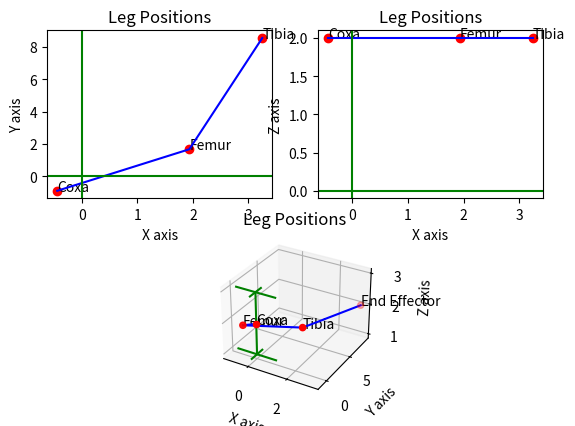
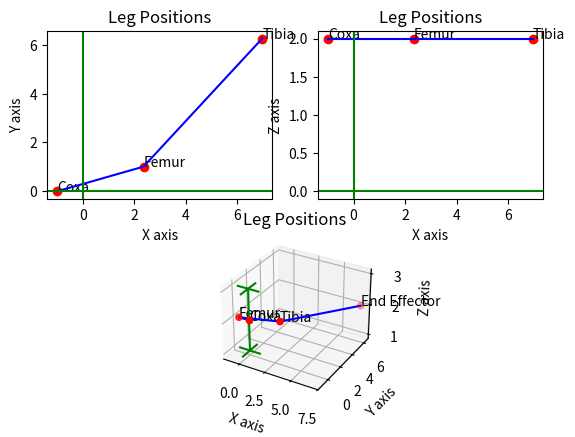
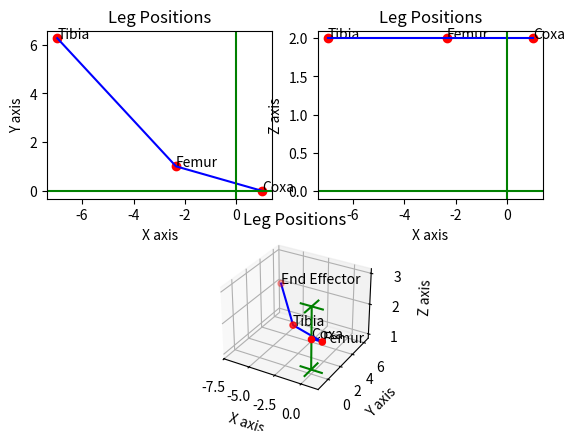
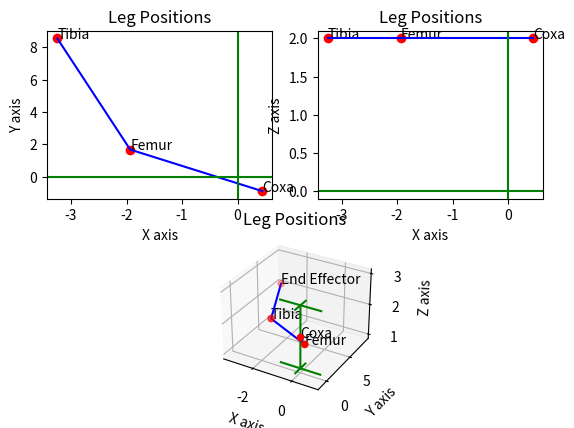

Generate these figures, in order, with matplotlib:
# This file is for solving the inverse kinematics of a hexapod robot.

import numpy as np
from math import atan2, sqrt, acos, sin, cos
from matplotlib import pyplot as plt

class IkSolver:
    def __init__(self, coxa_length, femur_length, tibia_length, z_offset=0):
        self.coxa_length = coxa_length
        self.femur_length = femur_length
        self.tibia_length = tibia_length
        self.z_offset = z_offset

    def rik2(self, x:float, z:float, l1:float, l2:float, verbose:bool = False):
        """
        This function calculates the rik2 for a given x and y.
        :param x: X coordinate
        :type x: float
        :param z: Z coordinate
        :type z: float
        :return: List of angles [[q11, q21], [q21, q22]]
        """

        xd = sqrt((x**2 + z**2))

        c2 = (xd**2-l1**2-l2**2)/(2*l1*l2)

        if verbose:
            print(f"xd: {xd}, c2: {c2}")
        if abs(c2) > 1:
            raise ValueError("Coordinates are unreachable")
        elif c2 == 1:
            if verbose:
                print("Coordinates are reachable")  
            return [atan2(y, x), 0]
        elif c2 == -1:
            if verbose:
                print("Coordinates are reachable")
            return [atan2(y, x), np.pi]
        else:
            q21 = acos(c2)
            q22 = -acos(c2)
            theta = atan2(z, x)
            q11 = theta - atan2(l2*sin(q21), l1+l2*cos(q21))
            q12 = theta - atan2(l2*sin(q22), l1+l2*cos(q22))

        return [[q11, q21], [q12, q22]]
    
    def rik3(self, x:float, y:float, z:float, verbose:bool = False):
        """
        This function calculates the rik2 and the for a given z, calculates all 4 solutions for the rik3.
        :param x: X coordinate
        :type x: float
        :param y: Y coordinate
        :type y: float
        :param z: Z coordinate
        :type z: float
        :return: List of angles [[q11, q21], [q21, q22]]
        """

        l1 = self.coxa_length
        l2 = self.femur_length
        l3 = self.tibia_length

        xrot = sqrt(x**2 + y**2)
        zrot = self.z_offset

        [[q11, q21], [q12, q22]] = self.rik2(xrot, zrot, l2, l3, verbose)
        q31 = atan2(y, xrot)
        [[q11_1, q21_1], [q12_1, q22_1]] = self.rik2(-xrot, zrot, l2, l3, verbose)
        q32 = -atan2(y, xrot)

        return [[q11, q21, q31], [q12, q22, q31], [q11_1, q21_1, q32], [q12_1, q22_1, q32]]

    def apply_boundary_conditions(self, angles: list) -> list:
        """
        Apply the boundary conditions of the robot to the possible solutions of the inverse 
        kinematics.
        :param angles: List of angles [alpha, beta, gamma]
        :type angles: list
        :return: List of angles after applying the boundary conditions
        """
        raise NotImplementedError("Boundary conditions are not implemented yet")

    def forward_kinematics(self, angles: list) -> dict:
        """
        Calculates the x, y, and z coordinates of each segment of a 3-part end effector using forward kinematics.
        :param angles: List of angles [alpha, beta, gamma]
        :type angles: list
        :return: Dictionary with coordinates of coxa, femur, and tibia joints
        """
        alpha, beta, gamma = angles

        # Coxa position
        coxa_x = self.coxa_length * cos(alpha)
        coxa_y = self.coxa_length * sin(alpha)
        coxa_z = self.z_offset

        # Femur position
        femur_x = coxa_x + self.femur_length * cos(alpha + beta)
        femur_y = coxa_y + self.femur_length * sin(alpha + beta)
        femur_z = coxa_z

        # Tibia position (end effector)
        tibia_x = femur_x + self.tibia_length * cos(alpha + beta + gamma)
        tibia_y = femur_y + self.tibia_length * sin(alpha + beta + gamma)
        tibia_z = femur_z

        return {
            "coxa": (coxa_x, coxa_y, coxa_z),
            "femur": (femur_x, femur_y, femur_z),
            "tibia": (tibia_x, tibia_y, tibia_z)
        }
    
    def get_leg_positions(self, angles: list) -> dict:
        """
        Calculates the coordinates of the coxa, femur, and tibia joints based on the given angles.
        :param angles: List of angles [alpha, beta, gamma]
        :type angles: list
        :return: Dictionary with coordinates of coxa, femur, and tibia joints
        """
        alpha, beta, gamma = angles

        # Coxa position - should be pinned to the XY origin and adjusted by the z height.
        coxa_x = self.coxa_length * cos(alpha)
        coxa_y = self.coxa_length * sin(alpha)
        coxa_z = self.z_offset

        # Femur position
        femur_x = self.coxa_length * cos(alpha)
        femur_y = self.coxa_length * sin(alpha)
        femur_z = self.femur_length * sin(beta) + self.z_offset

        # Tibia position (end effector)
        tibia_x = femur_x + self.tibia_length * cos(alpha + beta) * cos(gamma)
        tibia_y = femur_y + self.tibia_length * cos(alpha + beta) * sin(gamma)
        tibia_z = femur_z + self.tibia_length * sin(alpha + beta)

        return {
            "coxa": (coxa_x, coxa_y, coxa_z),
            "femur": (femur_x, femur_y, femur_z),
            "tibia": (tibia_x, tibia_y, tibia_z)
        }

if __name__ == "__main__":
    print('Inverse Kinematics Solver for Hexapod Robot')

    # Example parameters
    coxa_length: float = 1.0
    femur_length: float = 3.5
    tibia_length: float = 7.0
    z_offset: float = 2

    #example usage of rik3
    x = 2.5
    y = 2.0
    z = 2.0
    ik_solver = IkSolver(coxa_length, femur_length, tibia_length, z_offset)
    all_angles = ik_solver.rik3(x, y, z, verbose=True)
    print(f"Angles: {all_angles}")
    print(" ")

    for index, angles in enumerate(all_angles):

        # Get leg positions
        leg_positions = ik_solver.forward_kinematics(angles)
        print(f"Leg positions: {leg_positions}")
        # Extracting the coordinates for plotting
        coxa_pos = leg_positions["coxa"]
        femur_pos = leg_positions["femur"]
        tibia_pos = leg_positions["tibia"]
        x = [coxa_pos[0], femur_pos[0], tibia_pos[0]]
        y = [coxa_pos[1], femur_pos[1], tibia_pos[1]]
        z = [coxa_pos[2], femur_pos[2], tibia_pos[2]]
        print(f"x: {x},\ny: {y},\nz: {z}")

        # Plotting the leg positions
        fig = plt.figure(index)
        ax_1 = fig.add_subplot(221)
        ax_1.set_xlabel('X axis')
        ax_1.set_ylabel('Y axis')
        ax_1.set_title('Leg Positions')
        ax_1.scatter(x, y, c='r', marker='o')
        ax_1.plot(x, y, c='b')
        ax_1.text(x[2], y[2], 'Tibia', size=10, zorder=1)
        ax_1.text(x[0], y[0], 'Coxa', size=10, zorder=1)
        ax_1.text(x[1], y[1], 'Femur', size=10, zorder=1)
        # plot the body of the robot
        ax_1.axhline(y=0, xmin=0, xmax=1, c='g')
        ax_1.axvline(x=0, ymin=0, ymax=1, c='g')

        ax_2 = fig.add_subplot(222)
        ax_2.set_xlabel('X axis')
        ax_2.set_ylabel('Z axis')
        ax_2.set_title('Leg Positions')
        ax_2.scatter(x, z, c='r', marker='o')
        ax_2.plot(x, z, c='b')
        ax_2.text(x[2], z[2], 'Tibia', size=10, zorder=1)
        ax_2.text(x[0], z[0], 'Coxa', size=10, zorder=1)
        ax_2.text(x[1], z[1], 'Femur', size=10, zorder=1)
        # plot the body of the robot
        ax_2.axhline(y=0, xmin=0, xmax=1, c='g')
        ax_2.axvline(x=0, ymin=0, ymax=1, c='g')

        ax_3 = fig.add_subplot(212, projection='3d')
        ax_3.set_xlabel('X axis')
        ax_3.set_ylabel('Y axis')
        ax_3.set_zlabel('Z axis')
        ax_3.set_title('Leg Positions')
        ax_3.scatter(x, y, z, c='r', marker='o')
        ax_3.plot(x, y, z, c='b')
        ax_3.plot([0, x[0]], [0, y[0]], [z_offset, z_offset], c='b')
        
        # plot the body of the robot
        ax_3.plot([-1, 1], [0, 0], [z_offset-1, z_offset-1], c='g')
        ax_3.plot([0, 0], [-1, 1], [z_offset-1, z_offset-1], c='g')
        ax_3.plot([0, 0], [0, 0], [z_offset-1, z_offset+1], c='g')
        ax_3.plot([-1, 1], [0, 0], [z_offset+1, z_offset+1], c='g')
        ax_3.plot([0, 0], [-1, 1], [z_offset+1, z_offset+1], c='g')

        ax_3.scatter(0, 0, z_offset, c='r', marker='o')
        ax_3.text(x[2], y[2], z[2], 'End Effector', size=10, zorder=1)
        ax_3.text(x[0], y[0], z[0], 'Femur', size=10, zorder=1)
        ax_3.text(x[1], y[1], z[1], 'Tibia', size=10, zorder=1)
        ax_3.text(0, 0, z_offset, 'Coxa', size=10, zorder=1)

    plt.show()
